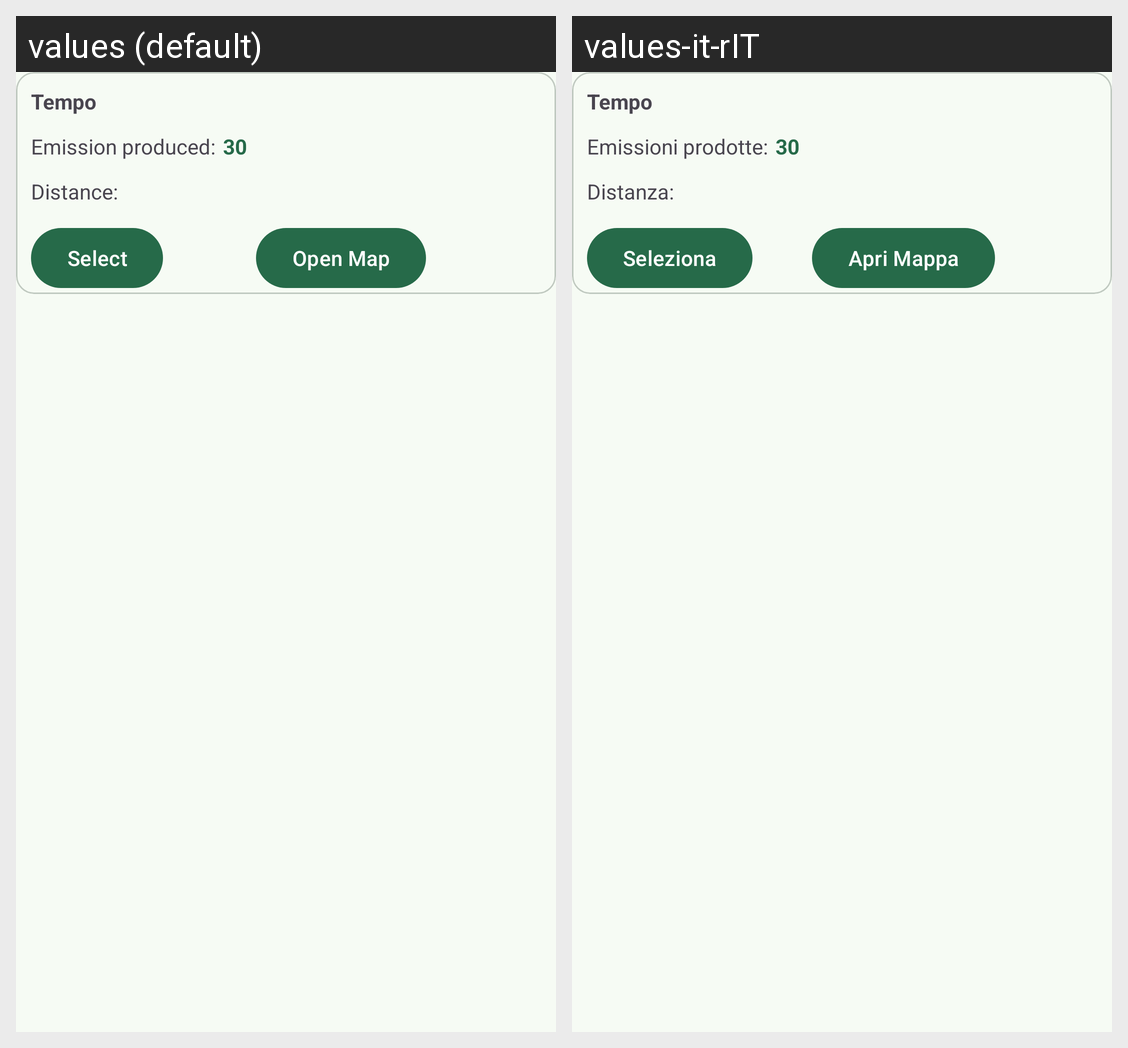

For this localized Android screen grid, give each drawn string resource with its value in every locale shown.
Android screen res/layout/route_card_item.xml rendered under 2 locales, left to right: values (default), values-it-rIT. Device: Nexus 5 (rendered at 1080×1920; each locale shown at half size, 540×960, under a caption strip naming it); theme Theme.GreenWay.
Strings drawn on this screen, with the default value and each locale's value (text and hints the layout hard-codes, and strings that could not be matched under every locale, appear in the picture but are not listed):

emission
  values: Emission produced:
  values-it-rIT: Emissioni prodotte:

distance
  values: Distance:
  values-it-rIT: Distanza:

ApriMappa
  values: Open Map
  values-it-rIT: Apri Mappa

select
  values: Select
  values-it-rIT: Seleziona
